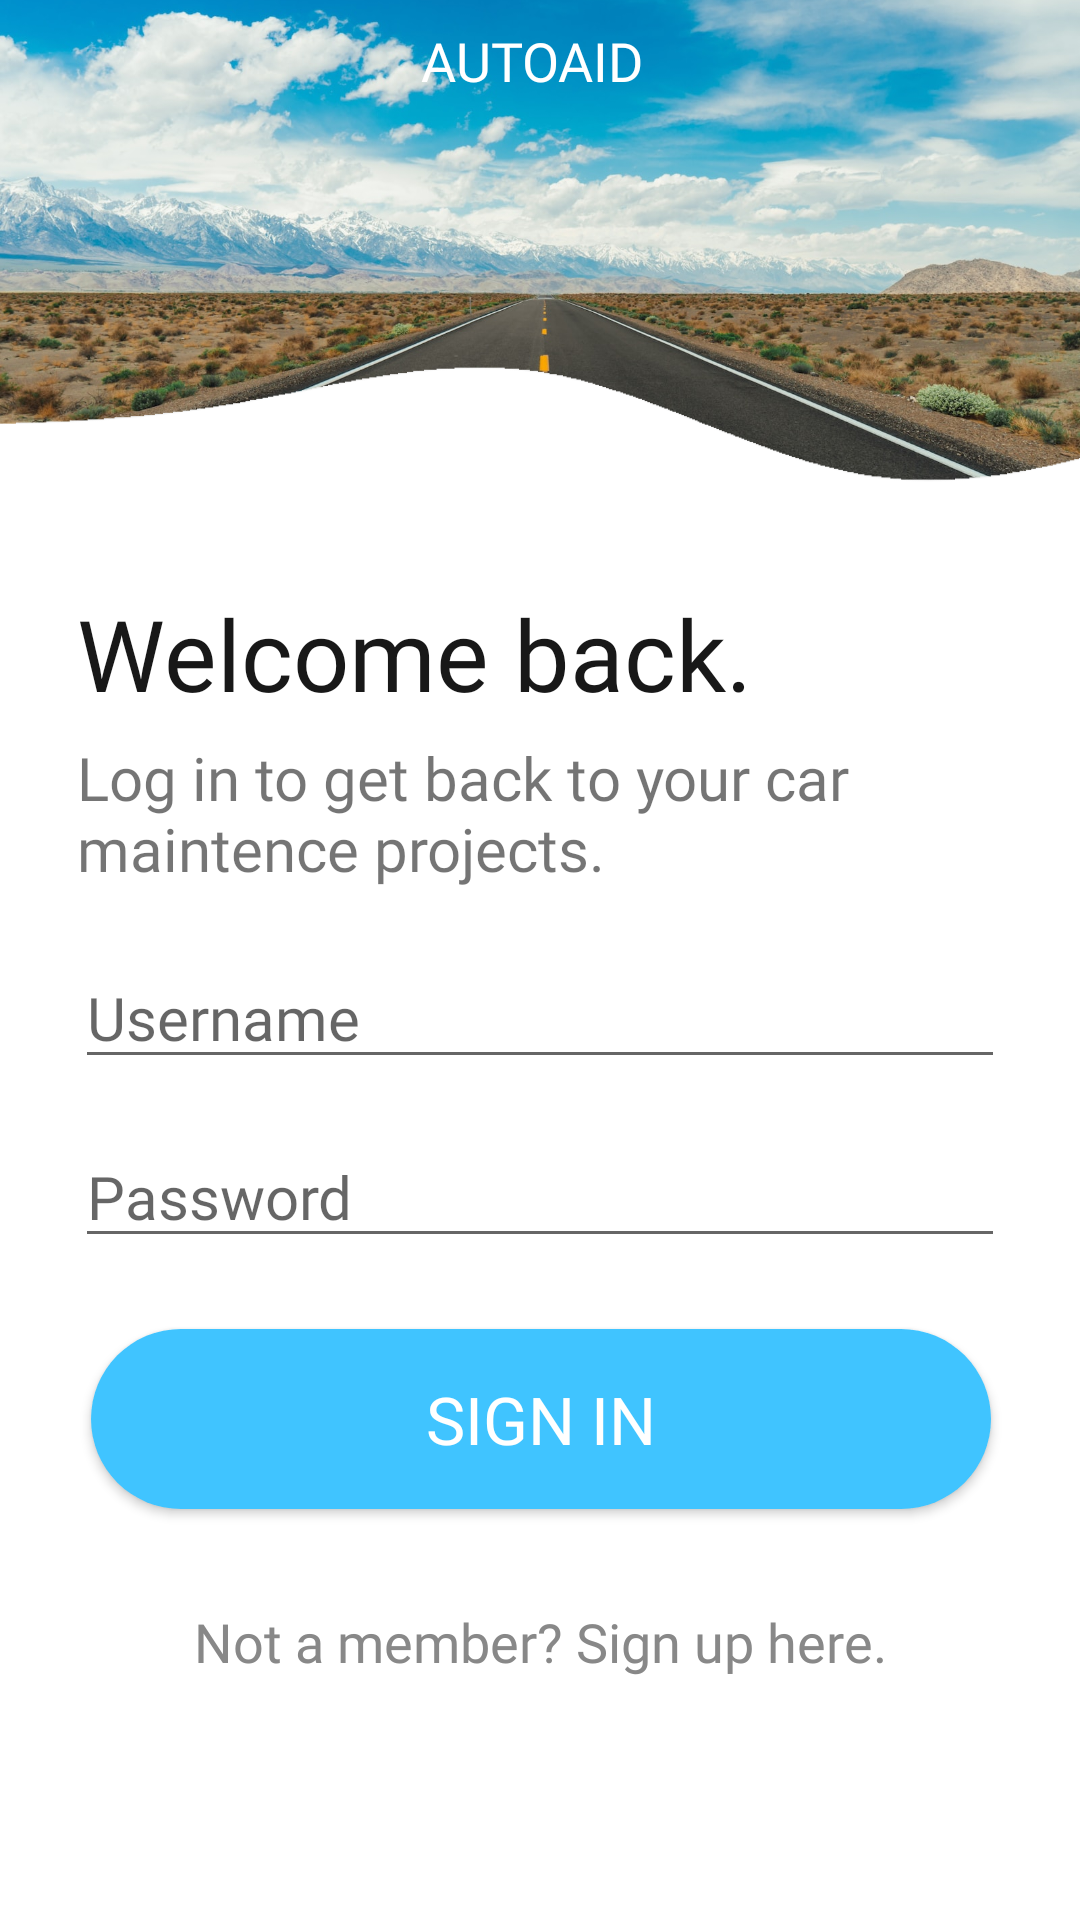

Layout XML and referenced resources for this Android screen:
<!-- AndroidManifest.xml: application theme Theme.AutoAid -->
<!-- res/layout/activity_login.xml -->
<?xml version="1.0" encoding="utf-8"?>
<androidx.constraintlayout.widget.ConstraintLayout xmlns:android="http://schemas.android.com/apk/res/android"
    xmlns:app="http://schemas.android.com/apk/res-auto"
    xmlns:tools="http://schemas.android.com/tools"
    android:layout_width="match_parent"
    android:layout_height="match_parent"
    android:background="@null"
    android:foreground="@null"
    android:textAlignment="center"
    tools:context=".LoginActivity">

    

    

    

    

    

    <androidx.constraintlayout.widget.ConstraintLayout
        android:id="@+id/constraintLayout2"
        android:layout_width="match_parent"
        android:layout_height="match_parent"
        android:background="@null">

        <ImageView
            android:id="@+id/imageView8"
            android:layout_width="wrap_content"
            android:layout_height="wrap_content"
            android:layout_marginTop="-110dp"
            android:scaleX="1.2"
            android:scaleY="1.2"
            app:layout_constraintEnd_toEndOf="parent"
            app:layout_constraintHorizontal_bias="0.0"
            app:layout_constraintStart_toStartOf="parent"
            app:layout_constraintTop_toTopOf="parent"
            app:srcCompat="@drawable/roadshot_2" />

        <ImageView
            android:id="@+id/whiteforeground"
            android:layout_width="513dp"
            android:layout_height="885dp"
            android:scaleX="1"
            android:scaleY="1.2"
            app:layout_constraintBottom_toBottomOf="parent"
            app:layout_constraintEnd_toEndOf="parent"
            app:layout_constraintStart_toStartOf="parent"
            app:layout_constraintTop_toTopOf="parent"
            app:layout_constraintVertical_bias="0.697"
            app:srcCompat="@drawable/loginforeground_compressed" />

        <EditText
            android:id="@+id/username"
            android:layout_width="310dp"
            android:layout_height="wrap_content"
            android:layout_marginStart="8dp"
            android:layout_marginTop="50dp"
            android:layout_marginEnd="8dp"
            android:autofillHints="@string/username"
            android:fontFamily="@font/warming_regular"
            android:hint="@string/username"
            android:inputType="text"
            android:textSize="20sp"
            app:layout_constraintBottom_toTopOf="@+id/password"
            app:layout_constraintEnd_toEndOf="parent"
            app:layout_constraintStart_toStartOf="parent"
            app:layout_constraintTop_toBottomOf="@+id/welcome" />

        <androidx.appcompat.widget.AppCompatButton
            android:id="@+id/loginBtn"
            android:layout_width="300dp"
            android:layout_height="60dp"
            android:layout_marginStart="32dp"
            android:layout_marginTop="8dp"
            android:layout_marginEnd="32dp"
            android:background="@drawable/roundedbutton"
            android:backgroundTint="#40C4FF"
            android:backgroundTintMode="add"
            android:fontFamily="@font/warming_black"
            android:text="@string/sign_in"
            android:textAlignment="center"
            android:textColor="#FFFFFF"
            android:textSize="22sp"
            app:layout_constraintBottom_toTopOf="@+id/notMember"
            app:layout_constraintEnd_toEndOf="parent"
            app:layout_constraintHorizontal_bias="0.484"
            app:layout_constraintStart_toStartOf="parent"
            app:layout_constraintTop_toBottomOf="@+id/password"
            app:layout_constraintVertical_bias="0.972" />

        <TextView
            android:id="@+id/welcome"
            android:layout_width="310dp"
            android:layout_height="50dp"
            android:layout_marginTop="180dp"
            android:layout_marginBottom="4dp"
            android:fontFamily="@font/warming_bold"
            android:gravity="left"
            android:text="Welcome back."
            android:textAlignment="viewStart"
            android:textColor="@color/soft_black"
            android:textSize="33sp"
            app:layout_constraintBottom_toTopOf="@+id/username"
            app:layout_constraintEnd_toEndOf="parent"
            app:layout_constraintHorizontal_bias="0.514"
            app:layout_constraintStart_toStartOf="parent"
            app:layout_constraintTop_toTopOf="parent"
            app:layout_constraintVertical_bias="1.0" />

        <TextView
            android:id="@+id/logintagline"
            android:layout_width="310dp"
            android:layout_height="53dp"
            android:layout_marginStart="8dp"
            android:layout_marginEnd="8dp"
            android:layout_marginBottom="8dp"
            android:fontFamily="@font/warming_regular"
            android:text="Log in to get back to your car maintence projects."
            android:textSize="20sp"
            app:layout_constraintBottom_toTopOf="@+id/username"
            app:layout_constraintEnd_toEndOf="parent"
            app:layout_constraintHorizontal_bias="0.516"
            app:layout_constraintStart_toStartOf="parent"
            app:layout_constraintTop_toBottomOf="@+id/welcome"
            app:layout_constraintVertical_bias="0.0" />

        <TextView
            android:id="@+id/notMember"
            android:layout_width="wrap_content"
            android:layout_height="wrap_content"
            android:layout_marginStart="80dp"
            android:layout_marginTop="16dp"
            android:layout_marginEnd="80dp"
            android:layout_marginBottom="65dp"
            android:fontFamily="@font/warming_semibold"
            android:text="Not a member? Sign up here."
            android:textAlignment="center"
            android:textColor="@color/grey"
            android:textSize="18sp"
            app:layout_constraintBottom_toBottomOf="parent"
            app:layout_constraintEnd_toEndOf="parent"
            app:layout_constraintStart_toStartOf="parent"
            app:layout_constraintTop_toBottomOf="@+id/loginBtn" />

        <EditText
            android:id="@+id/password"
            android:layout_width="310dp"
            android:layout_height="wrap_content"
            android:layout_marginStart="8dp"
            android:layout_marginEnd="8dp"
            android:autofillHints="@string/Password"
            android:fontFamily="@font/warming_regular"
            android:hint="@string/Password"
            android:inputType="textPassword"
            android:textSize="20sp"
            app:layout_constraintBottom_toTopOf="@+id/loginBtn"
            app:layout_constraintEnd_toEndOf="parent"
            app:layout_constraintStart_toStartOf="parent"
            app:layout_constraintTop_toBottomOf="@+id/username" />

        <TextView
            android:id="@+id/titletext"
            android:layout_width="wrap_content"
            android:layout_height="wrap_content"
            android:layout_marginStart="167dp"
            android:layout_marginTop="8dp"
            android:layout_marginEnd="172dp"
            android:fontFamily="@font/warming_black"
            android:text="autoaid"
            android:textAlignment="center"
            android:textAllCaps="true"
            android:textColor="#FFFFFF"
            android:textSize="18sp"
            app:layout_constraintEnd_toEndOf="parent"
            app:layout_constraintStart_toStartOf="parent"
            app:layout_constraintTop_toTopOf="parent" />

    </androidx.constraintlayout.widget.ConstraintLayout>


</androidx.constraintlayout.widget.ConstraintLayout>
<!-- resources referenced by this layout -->
<resources>
  <color name="grey">#888888</color>
  <color name="soft_black">#181818</color>
  <!-- drawable loginforeground_compressed: png bitmap (drawable-nodpi, 8656 bytes) -->
  <!-- drawable roadshot_2: jpg bitmap (drawable-nodpi, 548597 bytes) -->
  <!-- drawable roundedbutton (drawable) -->
  <?xml version="1.0" encoding="utf-8"?>
      <shape xmlns:android="http://schemas.android.com/apk/res/android">
          <corners  android:radius="50dp"/>
          <solid android:color="@color/black"></solid>
      </shape>
  <string name="Password">Password</string>
  <string name="sign_in">Sign in</string>
  <string name="username">Username</string>
  <style name="Theme.AutoAid" parent="Theme.AppCompat.Light.NoActionBar">
          
          <item name="colorPrimary">@android:color/holo_blue_light</item>
          <item name="colorPrimaryVariant">@color/autoaid_blue</item>
          <item name="colorOnPrimary">@color/white</item>
          <item name="android:windowBackground">@color/white</item>
          
          <item name="colorSecondary">@color/teal_200</item>
          <item name="colorSecondaryVariant">@color/teal_700</item>
          <item name="colorOnSecondary">@color/soft_black</item>
          
          <item name="android:statusBarColor">?attr/colorPrimaryVariant</item>
      </style>
  <color name="black">#FF000000</color>
  <color name="autoaid_blue">#40C4FF</color>
  <color name="white">#FFFFFFFF</color>
  <color name="teal_200">#FF03DAC5</color>
  <color name="teal_700">#FF018786</color>
</resources>
